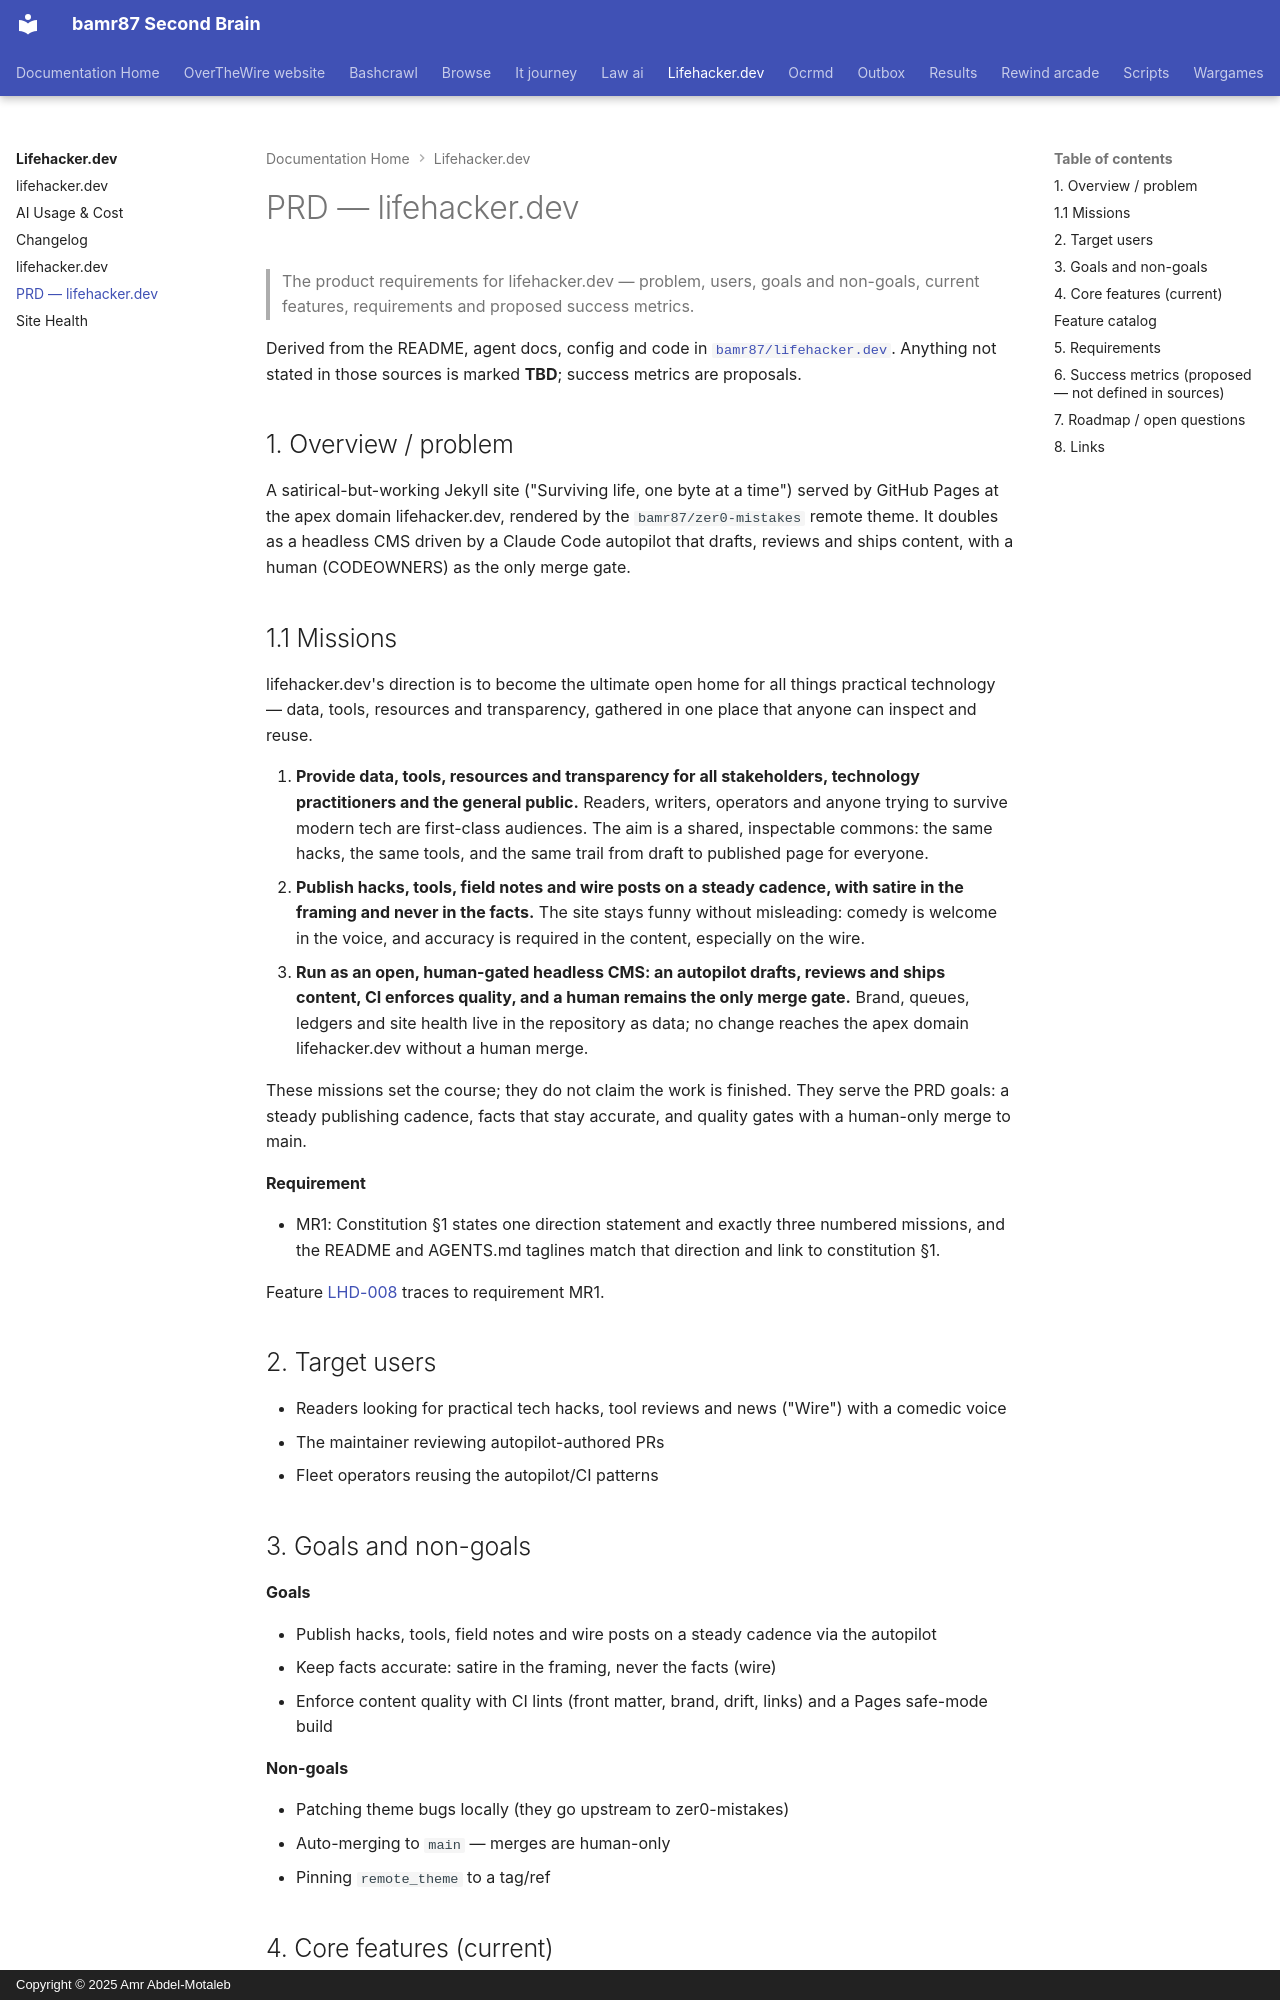

repository: bamr87/README · page: lifehacker.dev/PRD/index.html · generator: mkdocs · copyright: Copyright © 2025 Amr Abdel-Motaleb

---
source_file: PRD.md
source_repo: bamr87/lifehacker.dev
source_url: https://github.com/bamr87/lifehacker.dev/blob/main/PRD.md
title: PRD — lifehacker.dev
---
# PRD — lifehacker.dev

> The product requirements for lifehacker.dev — problem, users, goals and non-goals, current features, requirements and proposed success metrics.

Derived from the README, agent docs, config and code in [`bamr87/lifehacker.dev`](https://github.com/bamr87/lifehacker.dev). Anything not stated in those sources is marked **TBD**; success metrics are proposals.

## 1. Overview / problem

A satirical-but-working Jekyll site ("Surviving life, one byte at a time") served by GitHub Pages at the apex domain lifehacker.dev, rendered by the `bamr87/zer0-mistakes` remote theme. It doubles as a headless CMS driven by a Claude Code autopilot that drafts, reviews and ships content, with a human (CODEOWNERS) as the only merge gate.

## 1.1 Missions

lifehacker.dev's direction is to become the ultimate open home for all things practical technology — data, tools, resources and transparency, gathered in one place that anyone can inspect and reuse.

1. **Provide data, tools, resources and transparency for all stakeholders, technology practitioners and the general public.** Readers, writers, operators and anyone trying to survive modern tech are first-class audiences. The aim is a shared, inspectable commons: the same hacks, the same tools, and the same trail from draft to published page for everyone.
2. **Publish hacks, tools, field notes and wire posts on a steady cadence, with satire in the framing and never in the facts.** The site stays funny without misleading: comedy is welcome in the voice, and accuracy is required in the content, especially on the wire.
3. **Run as an open, human-gated headless CMS: an autopilot drafts, reviews and ships content, CI enforces quality, and a human remains the only merge gate.** Brand, queues, ledgers and site health live in the repository as data; no change reaches the apex domain lifehacker.dev without a human merge.

These missions set the course; they do not claim the work is finished. They serve the PRD goals: a steady publishing cadence, facts that stay accurate, and quality gates with a human-only merge to main.

**Requirement**

- MR1: Constitution §1 states one direction statement and exactly three numbered missions, and the README and AGENTS.md taglines match that direction and link to constitution §1.

Feature [LHD-008](features/features.yml) traces to requirement MR1.

## 2. Target users

- Readers looking for practical tech hacks, tool reviews and news ("Wire") with a comedic voice
- The maintainer reviewing autopilot-authored PRs
- Fleet operators reusing the autopilot/CI patterns
